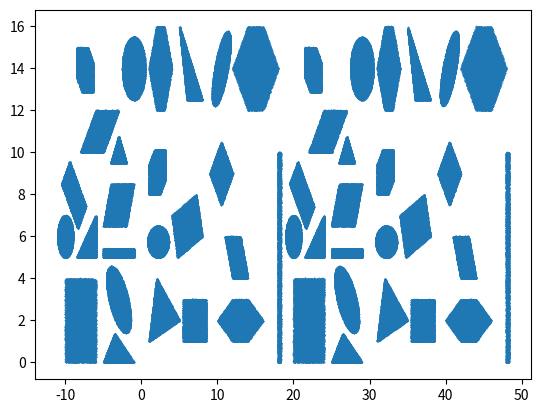

Python code for this plot:
import random
import matplotlib.pyplot as plt
import math

def rotate_point(A, B, ang):
	x = B[0] + (A[0]-B[0])*math.cos(ang) - (A[1]-B[1])*math.sin(ang)
	y = B[1] + (A[0]-B[0])*math.sin(ang) + (A[1]-B[1])*math.cos(ang)
	return (x,y)

#finds the area of the triangle given its 3 coordinates
def area_triangle(a, b, c):
	area = abs(a[0]*(b[1]-c[1])+b[0]*(c[1]-a[1])+c[0]*(a[1]-b[1]))/2;
	return area

def point_on_triangle(pt1, pt2, pt3):
	"""
	Random point on the triangle with vertices pt1, pt2 and pt3.
	"""
	s, t = sorted([random.random(), random.random()])
	return (s * pt1[0] + (t-s)*pt2[0] + (1-t)*pt3[0], s * pt1[1] + (t-s)*pt2[1] + (1-t)*pt3[1])

def point_on_rect(left_point, length, width, ang):
	"""
	Random point on the rectangle with lowermost vertex left_point, length, width and ang = angle of rotation of the rectangle about left_point
	"""
	x = random.uniform(left_point[0], left_point[0]+length)
	y = random.uniform(left_point[1], left_point[1]+width)
	return rotate_point((x,y), left_point, ang)

def point_on_ellipse(centre, width, height, ang):
	# ang is the angle about which the generated point has to be rotated about the centre of the ellipse
	rad = random.uniform(0.0, 1.0)
	phi = random.uniform(0.0, 2*math.pi);
	x = math.sqrt(rad) * math.cos(phi)
	y = math.sqrt(rad) * math.sin(phi)
	x *= width/2;
	x += centre[0]
	y *= height/2; 
	y += centre[1]
	return rotate_point((x,y), centre, ang)

def pointlist_on_pgram(p1, p2, p3, p4):
	# consider a parallelogram as a conjunct of 2 triangles
	area1 = area_triangle(p1, p2, p3)
	area2 = area_triangle(p1,p3,p4)
	num1 = int(area1/(area1+area2) * 10000)
	num2 = 10000 - num1
	points_pgram = [point_on_triangle(p1,p2,p3) for _ in range(num1)] + [point_on_triangle(p1,p3,p4) for _ in range(num2)]
	return points_pgram

# takes as input an array of points and returns a list of points lying uniformly inside the polygon by splitting the polygon into triangles
def pointlist_on_polygon(parr, ang):
	num_points = []		# list of points in the ith rectangle
	ar = []
	sum_area = 0
	poly_points = []
	for i in range(1, len(parr)-1):
		ar.append(area_triangle(parr[0], parr[i], parr[i+1]))
		sum_area += ar[-1]
	for area in ar:
		num_points.append(int(area*1.0/sum_area * 10000))
	print (num_points)
	for i in range(len(num_points)):
		poly_points += [rotate_point(point_on_triangle(parr[0],parr[i+1],parr[i+2]), parr[0], ang) for _ in range(num_points[i])]
	return poly_points

def main():
	pt1 = (1, 1)
	pt2 = (2, 4)
	pt3 = (5, 2)
	points_tri = [point_on_triangle(pt1, pt2, pt3) for _ in range(10000)]
	points_tri += [point_on_triangle((-5,0),(-3.52,1.37),(-1,0)) for _ in range(10000)]
	points_tri += [point_on_triangle((-8.5,5),(-6,5),(-6,7)) for _ in range(10000)]
	points_tri += [point_on_triangle((5,16),(6,12.5),(8,12.5)) for _ in range(10000)]
	points_tri += [point_on_triangle((-4,9.5),(-3,10.75),(-2,9.5)) for _ in range(10000)]

	points_rect = [point_on_rect((18,0), 0.3, 10, 0) for _ in range(10000)]
	points_rect += [point_on_rect((-5,5), 4, 0.4, 0) for _ in range(10000)]
	points_rect += [point_on_rect((-10,0), 4, 4, 0) for _ in range(10000)]
	points_rect += [point_on_rect((-10.5,8.5), 3, 1.5, -math.pi/4) for _ in range(10000)]
	points_rect += [point_on_rect((5.5,1), 3, 2, 0) for _ in range(10000)]

	points_ellp = [point_on_ellipse((-3,3), 2, 4, math.pi/4) for _ in range(10000)]
	points_ellp += [point_on_ellipse((-10,6), 2, 2, 0) for _ in range(10000)]
	points_ellp += [point_on_ellipse((2.2,5.75), 2.75 ,1.5, 0) for _ in range(10000)]
	points_ellp += [point_on_ellipse((10.5,14), 1.5 ,4, -math.pi/6) for _ in range(10000)]
	points_ellp += [point_on_ellipse((-1,14), 3, 3, 0) for _ in range(10000)]

	#for parallelogram
	#p1 = (-2,-2); p2 = (-4,-3.5); p3 = (-3,5); p4 = (-1,4)
	p1 = (4.75,5.00); p2 = (8,6); p3 = (7.2, 8); p4 = (4,7)
	points_pargram = pointlist_on_pgram(p1, p2, p3, p4)
	points_pargram += pointlist_on_pgram((-5,6.5),(-4,8.5),(-1,8.5),(-2,6.5))
	points_pargram += pointlist_on_pgram((-8,10),(-6,12),(-3,12),(-5,10))
	points_pargram += pointlist_on_pgram((12,4),(11,6),(13,6),(14,4))
	points_pargram += pointlist_on_pgram((9,9),(10.5,10.5),(12,9),(10.5,7.5))

	parr = [(12,14), (14,16), (16,16), (18,14), (16,12), (14,12)]
	poly_points = pointlist_on_polygon(parr, 0)
	parr = [(1,8),(2,9),(3,9),(4,8),(3,7),(2,7)]
	poly_points += pointlist_on_polygon(parr, math.pi/4)
	parr = [(1,14),(2,16),(3,16),(4,14),(3,12),(2,12)]
	poly_points += pointlist_on_polygon(parr, 0)
	parr = [(-8.5,15),(-7.5,16),(-6.5,16),(-5.5,15),(-6.5,14),(-7.5,14)]
	poly_points += pointlist_on_polygon(parr, -math.pi/4)
	parr = [(10,2),(12,3),(14,3),(16,2),(14,1),(12,1)]
	poly_points += pointlist_on_polygon(parr, 0)


	pt1 = (1+30, 1)
	pt2 = (2+30, 4)
	pt3 = (5+30, 2)
	points_tri += [point_on_triangle(pt1, pt2, pt3) for _ in range(10000)]
	points_tri += [point_on_triangle((-5+30,0),(-3.52+30,1.37),(-1+30,0)) for _ in range(10000)]
	points_tri += [point_on_triangle((-8.5+30,5),(-6+30,5),(-6+30,7)) for _ in range(10000)]
	points_tri += [point_on_triangle((5+30,16),(6+30,12.5),(8+30,12.5)) for _ in range(10000)]
	points_tri += [point_on_triangle((-4+30,9.5),(-3+30,10.75),(-2+30,9.5)) for _ in range(10000)]

	points_rect += [point_on_rect((18+30,0), 0.3, 10, 0) for _ in range(10000)]
	points_rect += [point_on_rect((-5+30,5), 4, 0.4, 0) for _ in range(10000)]
	points_rect += [point_on_rect((-10+30,0), 4, 4, 0) for _ in range(10000)]
	points_rect += [point_on_rect((-10.5+30,8.5), 3, 1.5, -math.pi/4) for _ in range(10000)]
	points_rect += [point_on_rect((5.5+30,1), 3, 2, 0) for _ in range(10000)]

	points_ellp += [point_on_ellipse((-3+30,3), 2, 4, math.pi/4) for _ in range(10000)]
	points_ellp += [point_on_ellipse((-10+30,6), 2, 2, 0) for _ in range(10000)]
	points_ellp += [point_on_ellipse((2.2+30,5.75), 2.75 ,1.5, 0) for _ in range(10000)]
	points_ellp += [point_on_ellipse((10.5+30,14), 1.5 ,4, -math.pi/6) for _ in range(10000)]
	points_ellp += [point_on_ellipse((-1+30,14), 3, 3, 0) for _ in range(10000)]

	#for parallelogram
	#p1 = (-2,-2); p2 = (-4,-3.5); p3 = (-3,5); p4 = (-1,4)
	p1 = (4.75+30,5.00); p2 = (8+30,6); p3 = (7.2+30, 8); p4 = (4+30,7)
	points_pargram += pointlist_on_pgram(p1, p2, p3, p4)
	points_pargram += pointlist_on_pgram((-5+30,6.5),(-4+30,8.5),(-1+30,8.5),(-2+30,6.5))
	points_pargram += pointlist_on_pgram((-8+30,10),(-6+30,12),(-3+30,12),(-5+30,10))
	points_pargram += pointlist_on_pgram((12+30,4),(11+30,6),(13+30,6),(14+30,4))
	points_pargram += pointlist_on_pgram((9+30,9),(10.5+30,10.5),(12+30,9),(10.5+30,7.5))

	parr = [(12+30,14), (14+30,16), (16+30,16), (18+30,14), (16+30,12), (14+30,12)]
	poly_points += pointlist_on_polygon(parr, 0)
	parr = [(1+30,8),(2+30,9),(3+30,9),(4+30,8),(3+30,7),(2+30,7)]
	poly_points += pointlist_on_polygon(parr, math.pi/4)
	parr = [(1+30,14),(2+30,16),(3+30,16),(4+30,14),(3+30,12),(2+30,12)]
	poly_points += pointlist_on_polygon(parr, 0)
	parr = [(-8.5+30,15),(-7.5+30,16),(-6.5+30,16),(-5.5+30,15),(-6.5+30,14),(-7.5+30,14)]
	poly_points += pointlist_on_polygon(parr, -math.pi/4)
	parr = [(10+30,2),(12+30,3),(14+30,3),(16+30,2),(14+30,1),(12+30,1)]
	poly_points += pointlist_on_polygon(parr, 0)



	points = points_tri + points_rect + points_ellp + points_pargram + poly_points

	with open("shapes_points.txt", 'w') as fp:
		for i in range(len(points_tri)):
			pt = points_tri[i]
			clab = 1
			enid = i//10000 + 1;
			fp.write(str(pt[0]) + " " + str(pt[1]) + " " + str(enid) + " " + str(clab) + "\n")
		for i in range(len(points_rect)):
			pt = points_rect[i]
			clab = 2
			enid = 11 + i//10000
			fp.write(str(pt[0]) + " " + str(pt[1]) + " " + str(enid) + " " + str(clab) + "\n")
		for i in range(len(points_ellp)):
			pt = points_ellp[i]
			clab = 3
			enid = 21 + i//10000
			fp.write(str(pt[0]) + " " + str(pt[1]) + " " + str(enid) + " " + str(clab) + "\n")
		for i in range(len(points_pargram)):
			pt = points_pargram[i]
			clab = 4
			enid = 31 + i//10000
			fp.write(str(pt[0]) + " " + str(pt[1]) + " " + str(enid) + " " + str(clab) + "\n")
		for i in range(len(poly_points)):
			pt = poly_points[i]
			clab = 5
			enid = 41 + i//10000
			fp.write(str(pt[0]) + " " + str(pt[1]) + " " + str(enid) + " " + str(clab) + "\n")


	x, y = zip(*points)
	# plt.xlim(-2, 10)
	# plt.ylim(-2, 10)
	plt.scatter(x, y, s=0.1)
	#plt.savefig('shapes1.png', bbox_inches='tight')
	plt.show()
	
main()
